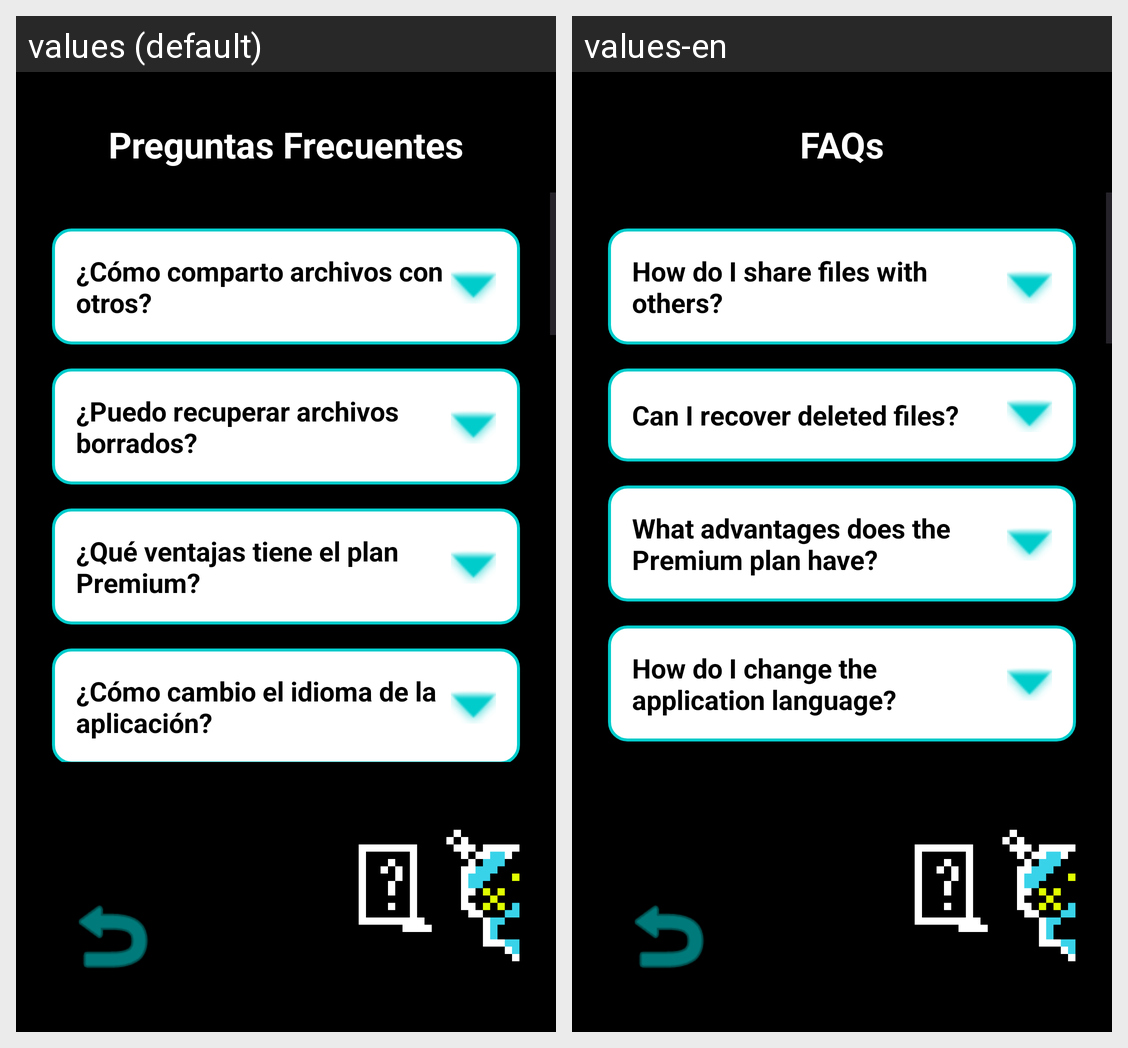

The Android screen above is rendered under two locales of the same app. Produce the string resources it draws, with the default and per-locale values.
Android screen res/layout/activity_faq.xml rendered under 2 locales, left to right: values (default), values-en. Device: Nexus 5 (rendered at 1080×1920; each locale shown at half size, 540×960, under a caption strip naming it); theme Theme.QuikFile.
Strings drawn on this screen, with the default value and each locale's value (text and hints the layout hard-codes, and strings that could not be matched under every locale, appear in the picture but are not listed):

faq_title
  values: Preguntas Frecuentes
  values-en: FAQs

faq_q1
  values: ¿Cómo comparto archivos con otros?
  values-en: How do I share files with others?

faq_q2
  values: ¿Puedo recuperar archivos borrados?
  values-en: Can I recover deleted files?

faq_q3
  values: ¿Qué ventajas tiene el plan Premium?
  values-en: What advantages does the Premium plan have?

faq_q4
  values: ¿Cómo cambio el idioma de la aplicación?
  values-en: How do I change the application language?
